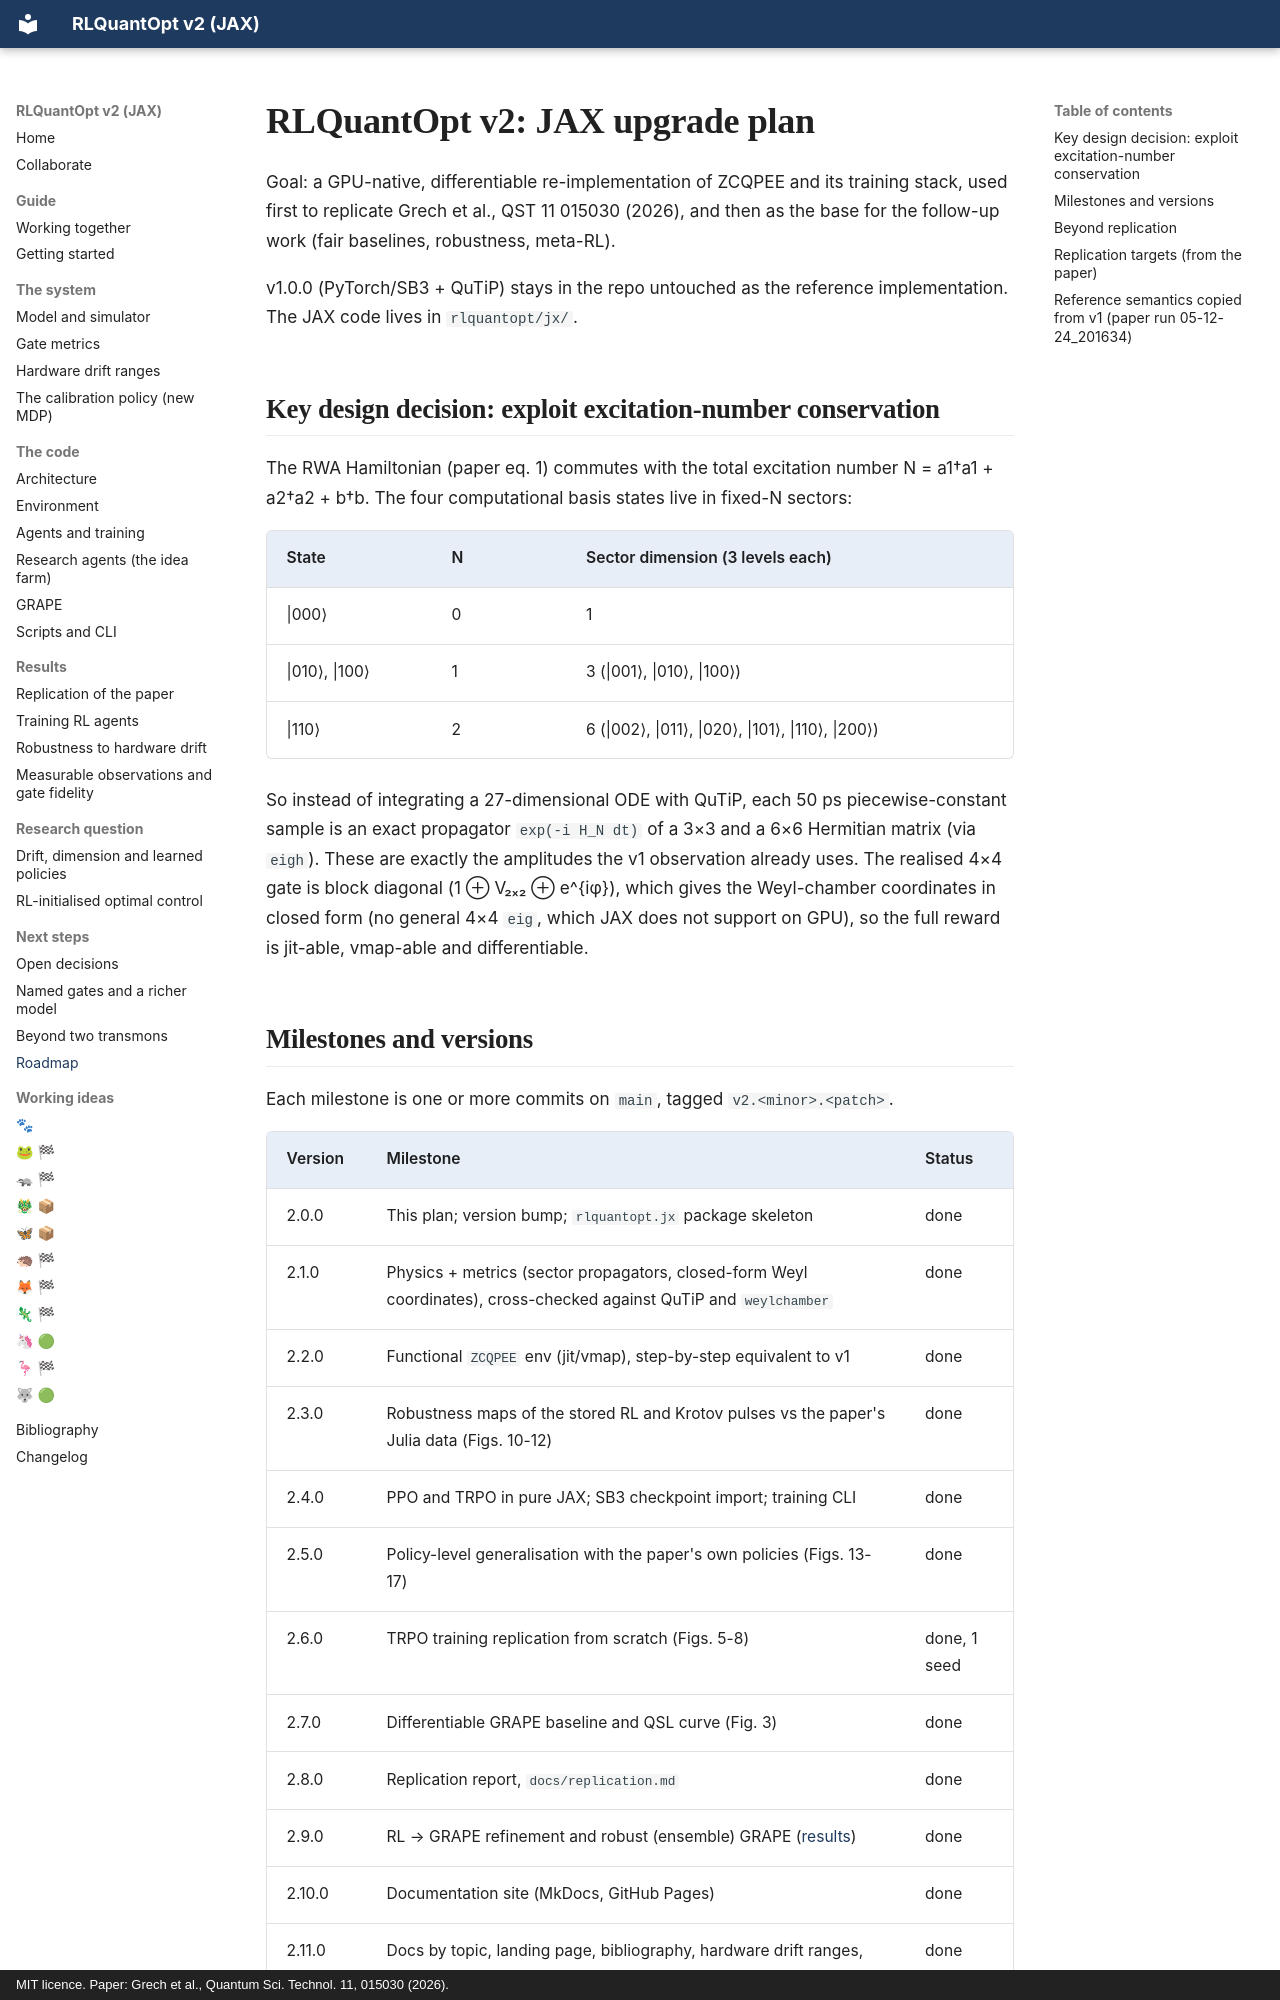

repository: leandergrech/rlquantopt · page: next/roadmap/index.html · generator: mkdocs · copyright: MIT licence. Paper: Grech et al., Quantum Sci. Technol. 11, 015030 (2026).

# RLQuantOpt v2: JAX upgrade plan

Goal: a GPU-native, differentiable re-implementation of ZCQPEE and its training
stack, used first to replicate Grech et al., QST 11 015030 (2026), and then as
the base for the follow-up work (fair baselines, robustness, meta-RL).

v1.0.0 (PyTorch/SB3 + QuTiP) stays in the repo untouched as the reference
implementation. The JAX code lives in `rlquantopt/jx/`.

## Key design decision: exploit excitation-number conservation

The RWA Hamiltonian (paper eq. 1) commutes with the total excitation number
N = a1†a1 + a2†a2 + b†b. The four computational basis states live in
fixed-N sectors:

| State   | N | Sector dimension (3 levels each) |
| ------- | - | -------------------------------- |
| \|000⟩  | 0 | 1                                |
| \|010⟩, \|100⟩ | 1 | 3 (\|001⟩, \|010⟩, \|100⟩) |
| \|110⟩  | 2 | 6 (\|002⟩, \|011⟩, \|020⟩, \|101⟩, \|110⟩, \|200⟩) |

So instead of integrating a 27-dimensional ODE with QuTiP, each 50 ps
piecewise-constant sample is an exact propagator `exp(-i H_N dt)` of a 3×3
and a 6×6 Hermitian matrix (via `eigh`). These are exactly the amplitudes the
v1 observation already uses. The realised 4×4 gate is block diagonal
(1 ⊕ V₂ₓ₂ ⊕ e^{iφ}), which gives the Weyl-chamber coordinates in closed form
(no general 4×4 `eig`, which JAX does not support on GPU), so the full reward
is jit-able, vmap-able and differentiable.
